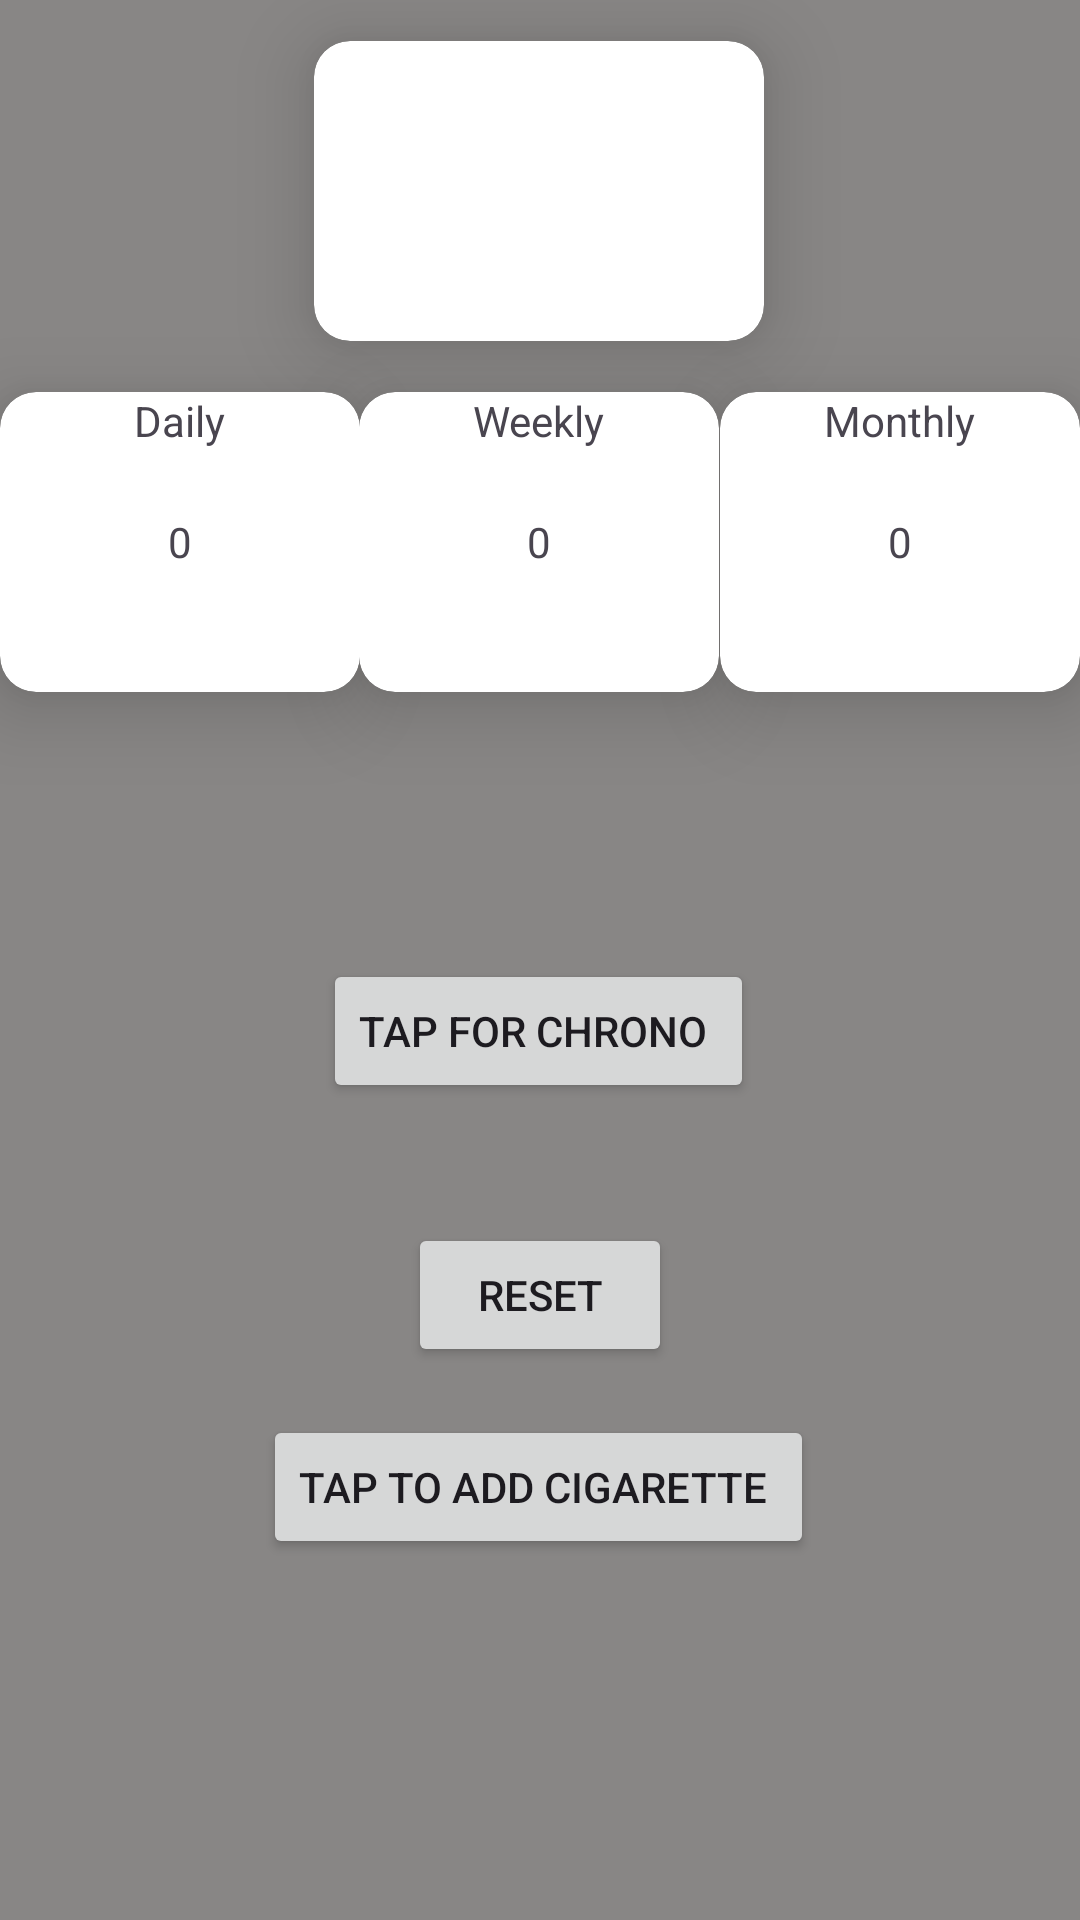

Here is an Android app screen rendered from its layout file. Give the layout XML and the strings, colors and styles it references.
<!-- AndroidManifest.xml: application theme Theme.Fragment_bottom_nav_bar_with_swipes -->
<!-- res/layout/fragment_home.xml -->
<FrameLayout xmlns:android="http://schemas.android.com/apk/res/android"
    xmlns:tools="http://schemas.android.com/tools"
    android:layout_width="match_parent"
    android:layout_height="match_parent"
    xmlns:app="http://schemas.android.com/apk/res-auto"
    android:background="@color/gray">

    <androidx.constraintlayout.widget.ConstraintLayout
        android:layout_width="match_parent"
        android:layout_height="match_parent">

        <androidx.cardview.widget.CardView
            android:id="@+id/cVChrono"
            android:layout_width="150dp"
            android:layout_height="100dp"
            android:layout_gravity="center"
            android:background="@drawable/card_view_rect"
            android:padding="16dp"
            app:cardCornerRadius="12dp"
            app:cardElevation="16dp"
            app:layout_constraintBottom_toBottomOf="parent"
            app:layout_constraintEnd_toEndOf="parent"
            app:layout_constraintHorizontal_bias="0.498"
            app:layout_constraintStart_toStartOf="parent"
            app:layout_constraintTop_toTopOf="parent"
            app:layout_constraintVertical_bias="0.025">

            <Chronometer
                android:id="@+id/chronometer"
                android:layout_width="wrap_content"
                android:layout_height="wrap_content"
                android:layout_gravity="center"
                android:textColor="@color/white"
                android:textSize="30sp" />

        </androidx.cardview.widget.CardView>
        <androidx.cardview.widget.CardView
            android:id="@+id/cvDay"
            android:layout_width="120dp"
            android:layout_height="100dp"
            android:background="@drawable/card_view_rect"
            android:padding="16dp"
            app:cardCornerRadius="12dp"
            app:cardElevation="16dp"
            app:layout_constraintBottom_toBottomOf="@+id/cvWeek"
            app:layout_constraintEnd_toStartOf="@+id/cvWeek"
            app:layout_constraintStart_toStartOf="parent"
            app:layout_constraintTop_toTopOf="@+id/cvWeek">

            <TextView
                android:id="@+id/textView2"
                android:layout_width="wrap_content"
                android:layout_height="wrap_content"
                android:layout_gravity="center|top"
                android:text="Daily" />
            <TextView
                android:id="@+id/tvDayCounter"
                android:layout_width="wrap_content"
                android:layout_height="wrap_content"
                android:layout_gravity="center"
                android:text="0" />
        </androidx.cardview.widget.CardView>

        <androidx.cardview.widget.CardView
            android:id="@+id/cvWeek"
            android:layout_width="120dp"
            android:layout_height="100dp"
            android:background="@drawable/card_view_rect"
            android:padding="16dp"
            app:cardCornerRadius="12dp"
            app:cardElevation="16dp"
            app:layout_constraintBottom_toBottomOf="parent"
            app:layout_constraintEnd_toEndOf="parent"
            app:layout_constraintHorizontal_bias="0.498"
            app:layout_constraintStart_toStartOf="parent"
            app:layout_constraintTop_toBottomOf="@+id/cVChrono"
            app:layout_constraintVertical_bias="0.04">

            <TextView
                android:id="@+id/textView3"
                android:layout_width="wrap_content"
                android:layout_height="wrap_content"
                android:layout_gravity="center|top"
                android:text="Weekly" />

            <TextView
                android:id="@+id/tvWeekCounter"
                android:layout_width="wrap_content"
                android:layout_height="wrap_content"
                android:layout_gravity="center"
                android:text="0" />
        </androidx.cardview.widget.CardView>



        <androidx.cardview.widget.CardView
            android:id="@+id/cvMonth"
            android:layout_width="120dp"
            android:layout_height="100dp"
            android:background="@drawable/card_view_rect"
            android:padding="16dp"
            app:cardCornerRadius="12dp"
            app:cardElevation="16dp"
            app:layout_constraintBottom_toBottomOf="@+id/cvWeek"
            app:layout_constraintEnd_toEndOf="parent"
            app:layout_constraintStart_toEndOf="@+id/cvWeek"
            app:layout_constraintTop_toTopOf="@+id/cvWeek">

            <TextView
                android:id="@+id/textView4"
                android:layout_width="wrap_content"
                android:layout_height="wrap_content"
                android:layout_gravity="center|top"
                android:text="Monthly" />

            <TextView
                android:id="@+id/tvMonthCounter"
                android:layout_width="wrap_content"
                android:layout_height="wrap_content"
                android:layout_gravity="center"
                android:text="0" />
        </androidx.cardview.widget.CardView>

        <Button
            android:id="@+id/btn_start"
            android:layout_width="wrap_content"
            android:layout_height="wrap_content"
            android:layout_marginTop="28dp"
            android:text="tap for chrono "
            app:icon="@drawable/cigarette"
            app:layout_constraintBottom_toBottomOf="parent"
            app:layout_constraintEnd_toEndOf="parent"
            app:layout_constraintHorizontal_bias="0.497"
            app:layout_constraintStart_toStartOf="parent"
            app:layout_constraintTop_toBottomOf="@+id/cvWeek"
            app:layout_constraintVertical_bias="0.183" />

        <Button
            android:id="@+id/btn_counter"
            android:layout_width="wrap_content"
            android:layout_height="wrap_content"
            android:layout_marginTop="16dp"
            android:text="tap to add cigarette "
            app:icon="@drawable/cigarette"
            app:layout_constraintEnd_toEndOf="parent"
            app:layout_constraintHorizontal_bias="0.497"
            app:layout_constraintStart_toStartOf="parent"
            app:layout_constraintTop_toBottomOf="@+id/btn_reset" />

        <Button
            android:id="@+id/btn_reset"
            android:layout_width="wrap_content"
            android:layout_height="wrap_content"
            android:layout_marginTop="88dp"
            android:text="RESET"
            app:layout_constraintEnd_toEndOf="parent"
            app:layout_constraintStart_toStartOf="parent"
            app:layout_constraintTop_toTopOf="@+id/btn_start" />

    </androidx.constraintlayout.widget.ConstraintLayout>


</FrameLayout>
<!-- resources referenced by this layout -->
<resources>
  <color name="gray">#888685</color>
  <color name="white">#FFFFFFFF</color>
  <!-- drawable cigarette (drawable) -->
  <vector xmlns:android="http://schemas.android.com/apk/res/android"
      android:width="440.69dp"
      android:height="327.5dp"
      android:viewportWidth="440.69"
      android:viewportHeight="327.5">
    <path
        android:fillColor="#FF000000"
        android:pathData="m0,317.62v-60.39h377.52v60.39h-377.52z"/>
    <path
        android:pathData="m259.39,16.09c-35.84,0 -50.46,29 -50.46,51.38 0,25.5 20.98,52.96 60.71,50.63 -13.74,23.33 -1.68,61.25 30.91,61.25h54.34c29,0 44.05,15.42 44.05,39.25v27.71"
        android:strokeLineJoin="round"
        android:strokeWidth="20.235"
        android:fillColor="#00000000"
        android:strokeColor="#000"/>
    <path
        android:pathData="m276.8,35.78c36.42,0 60.59,25.3 60.59,56.3 0,11.98 -4.5,26.5 -13.63,39.09h32.13c46.7,0 74.56,38.91 74.56,77.91v37.21"
        android:strokeLineJoin="round"
        android:strokeWidth="20.235"
        android:fillColor="#00000000"
        android:strokeColor="#000"/>
    <path
        android:pathData="m398.94,256.28v61.1"
        android:strokeLineJoin="round"
        android:strokeWidth="20.235"
        android:fillColor="#00000000"
        android:strokeColor="#000"/>
    <path
        android:pathData="m430.57,256.28v61.1"
        android:strokeLineJoin="round"
        android:strokeWidth="20.235"
        android:fillColor="#00000000"
        android:strokeColor="#000"/>
    <path
        android:pathData="m278.08,50.05v-50.05h-20.24v50.05h20.24z"
        android:fillColor="#fff"/>
  </vector>
  <style name="Theme.Fragment_bottom_nav_bar_with_swipes" parent="Base.Theme.Fragment_bottom_nav_bar_with_swipes" />
  <style name="Base.Theme.Fragment_bottom_nav_bar_with_swipes" parent="Theme.Material3.DayNight.NoActionBar">
          
          
      </style>
</resources>
